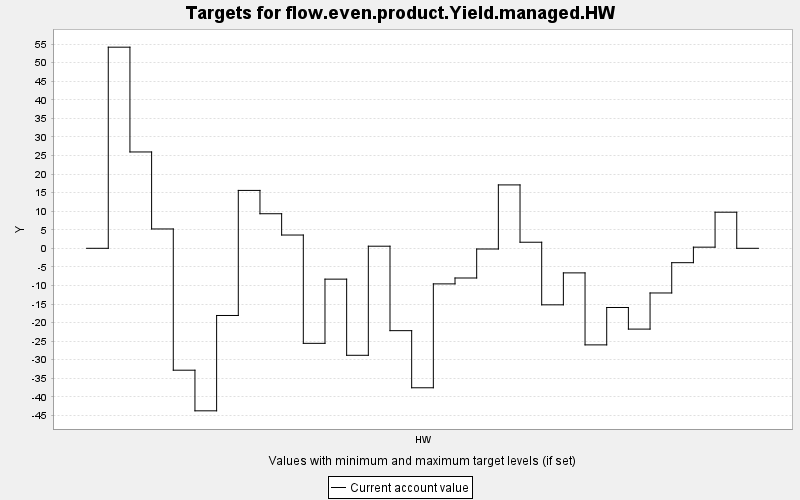

The file beside this chart, header and first rows:
TARGET, PERIOD, YEAR, PERIODWIDTH, MINIMUM, MAXIMUM, MINWEIGHT, MAXWEIGHT, CURRENT, SUMMARY
flow.even.product.Yield.managed.HW, 0, 0, 10.0, 0.0, 10000, 1.0, 1.0, 0.0, 0.0
flow.even.product.Yield.managed.HW, 1, 10, 10.0, 0.0, 10000, 1.0, 1.0, 54.17, 0.0
flow.even.product.Yield.managed.HW, 2, 20, 10.0, 0.0, 10000, 1.0, 1.0, 25.95, 0.0
flow.even.product.Yield.managed.HW, 3, 30, 10.0, 0.0, 10000, 1.0, 1.0, 5.209, 0.0
flow.even.product.Yield.managed.HW, 4, 40, 10.0, 0.0, 10000, 1.0, 1.0, -32.83, 0.0
flow.even.product.Yield.managed.HW, 5, 50, 10.0, 0.0, 10000, 1.0, 1.0, -43.77, 0.0
flow.even.product.Yield.managed.HW, 6, 60, 10.0, 0.0, 10000, 1.0, 1.0, -18.09, 0.0
flow.even.product.Yield.managed.HW, 7, 70, 10.0, 0.0, 10000, 1.0, 1.0, 15.59, 0.0
flow.even.product.Yield.managed.HW, 8, 80, 10.0, 0.0, 10000, 1.0, 1.0, 9.31, 0.0
flow.even.product.Yield.managed.HW, 9, 90, 10.0, 0.0, 10000, 1.0, 1.0, 3.575, 0.0
flow.even.product.Yield.managed.HW, 10, 100, 10.0, 0.0, 10000, 1.0, 1.0, -25.59, 0.0
flow.even.product.Yield.managed.HW, 11, 110, 10.0, 0.0, 10000, 1.0, 1.0, -8.304, 0.0
flow.even.product.Yield.managed.HW, 12, 120, 10.0, 0.0, 10000, 1.0, 1.0, -28.81, 0.0
flow.even.product.Yield.managed.HW, 13, 130, 10.0, 0.0, 10000, 1.0, 1.0, 0.567, 0.0
flow.even.product.Yield.managed.HW, 14, 140, 10.0, 0.0, 10000, 1.0, 1.0, -22.18, 0.0
flow.even.product.Yield.managed.HW, 15, 150, 10.0, 0.0, 10000, 1.0, 1.0, -37.56, 0.0
flow.even.product.Yield.managed.HW, 16, 160, 10.0, 0.0, 10000, 1.0, 1.0, -9.581, 0.0
flow.even.product.Yield.managed.HW, 17, 170, 10.0, 0.0, 10000, 1.0, 1.0, -7.996, 0.0
flow.even.product.Yield.managed.HW, 18, 180, 10.0, 0.0, 10000, 1.0, 1.0, -0.187, 0.0
flow.even.product.Yield.managed.HW, 19, 190, 10.0, 0.0, 10000, 1.0, 1.0, 17.07, 0.0
flow.even.product.Yield.managed.HW, 20, 200, 10.0, 0.0, 10000, 1.0, 1.0, 1.635, 0.0
flow.even.product.Yield.managed.HW, 21, 210, 10.0, 0.0, 10000, 1.0, 1.0, -15.22, 0.0
flow.even.product.Yield.managed.HW, 22, 220, 10.0, 0.0, 10000, 1.0, 1.0, -6.619, 0.0
flow.even.product.Yield.managed.HW, 23, 230, 10.0, 0.0, 10000, 1.0, 1.0, -26.01, 0.0
flow.even.product.Yield.managed.HW, 24, 240, 10.0, 0.0, 10000, 1.0, 1.0, -15.94, 0.0
flow.even.product.Yield.managed.HW, 25, 250, 10.0, 0.0, 10000, 1.0, 1.0, -21.76, 0.0
flow.even.product.Yield.managed.HW, 26, 260, 10.0, 0.0, 10000, 1.0, 1.0, -12.03, 0.0
flow.even.product.Yield.managed.HW, 27, 270, 10.0, 0.0, 10000, 1.0, 1.0, -3.872, 0.0
flow.even.product.Yield.managed.HW, 28, 280, 10.0, 0.0, 10000, 1.0, 1.0, 0.308, 0.0
flow.even.product.Yield.managed.HW, 29, 290, 10.0, 0.0, 10000, 1.0, 1.0, 9.723, 0.0
flow.even.product.Yield.managed.HW, 30, 300, 10.0, 0.0, 10000, 1.0, 1.0, 0.0, 0.0
